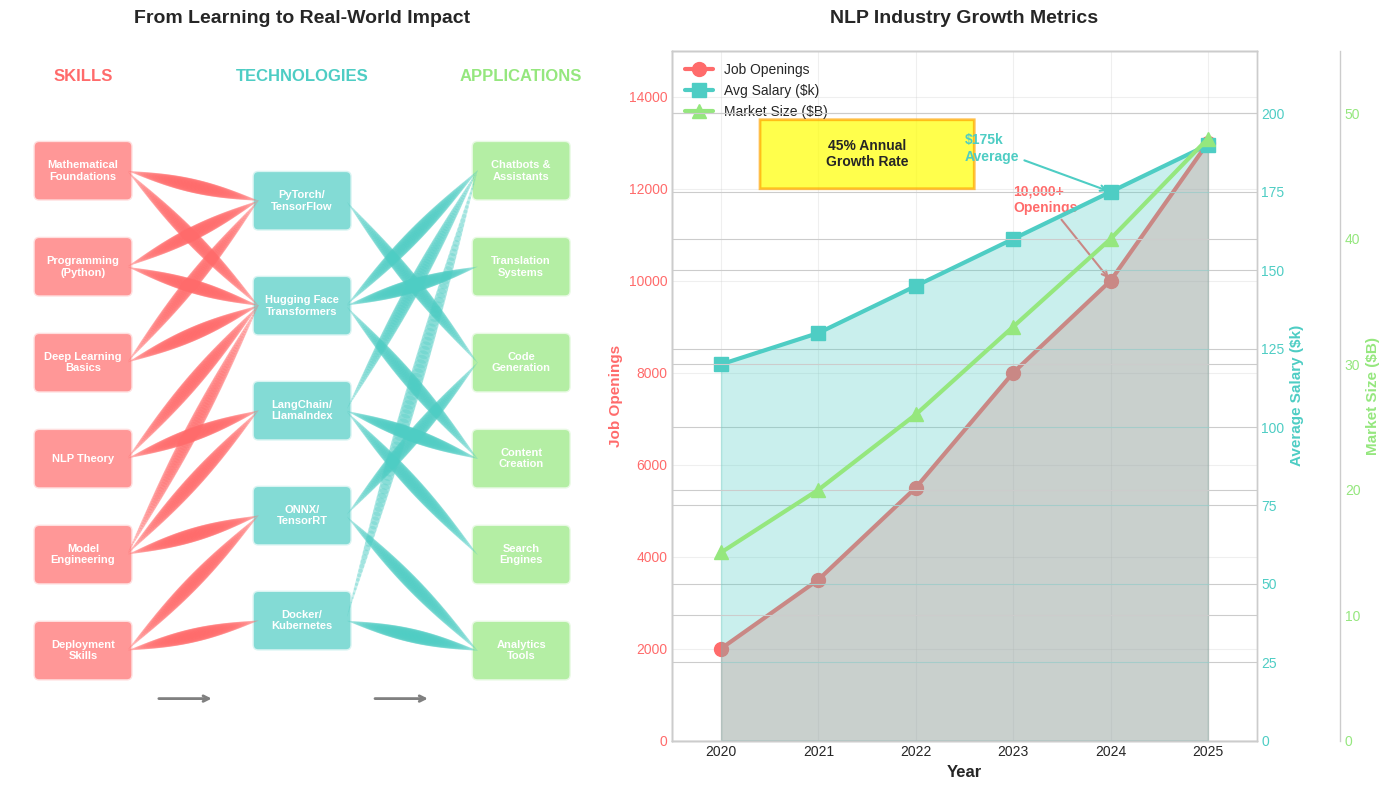

The script that saved this image: (Note: this script raises an exception after producing the figure.)
"""
Generate skills and applications Sankey diagram visualization
"""
import matplotlib.pyplot as plt
import matplotlib.patches as mpatches
from matplotlib.patches import FancyBboxPatch, Polygon, Rectangle
from matplotlib.patches import PathPatch
from matplotlib.path import Path
import numpy as np
import seaborn as sns

# Set style
plt.style.use('seaborn-v0_8-whitegrid')
sns.set_palette("husl")

def create_skills_applications():
    fig, (ax1, ax2) = plt.subplots(1, 2, figsize=(14, 8))
    
    # Left plot: Skills to Technologies to Applications flow
    create_sankey_diagram(ax1)
    
    # Right plot: Industry demand and growth
    create_industry_metrics(ax2)
    
    plt.tight_layout()
    plt.savefig('../figures/skills_applications.pdf', dpi=300, bbox_inches='tight',
                facecolor='white', edgecolor='none')
    plt.close()

def create_sankey_diagram(ax):
    """Create a Sankey-style flow diagram"""
    
    # Define categories
    skills = [
        'Mathematical\nFoundations',
        'Programming\n(Python)',
        'Deep Learning\nBasics',
        'NLP Theory',
        'Model\nEngineering',
        'Deployment\nSkills'
    ]
    
    technologies = [
        'PyTorch/\nTensorFlow',
        'Hugging Face\nTransformers',
        'LangChain/\nLlamaIndex',
        'ONNX/\nTensorRT',
        'Docker/\nKubernetes'
    ]
    
    applications = [
        'Chatbots &\nAssistants',
        'Translation\nSystems',
        'Code\nGeneration',
        'Content\nCreation',
        'Search\nEngines',
        'Analytics\nTools'
    ]
    
    # Positions
    y_skills = np.linspace(0.9, 0.1, len(skills))
    y_tech = np.linspace(0.85, 0.15, len(technologies))
    y_apps = np.linspace(0.9, 0.1, len(applications))
    
    # Draw boxes for each category
    box_width = 0.15
    colors = ['#FF6B6B', '#4ECDC4', '#95E77E']
    
    # Skills boxes
    for i, (skill, y) in enumerate(zip(skills, y_skills)):
        rect = FancyBboxPatch((0.05, y - 0.04), box_width, 0.08,
                              boxstyle="round,pad=0.01",
                              facecolor=colors[0], alpha=0.7,
                              edgecolor='white', linewidth=2)
        ax.add_patch(rect)
        ax.text(0.05 + box_width/2, y, skill, fontsize=8, 
               ha='center', va='center', fontweight='bold', color='white')
    
    # Technologies boxes
    for i, (tech, y) in enumerate(zip(technologies, y_tech)):
        rect = FancyBboxPatch((0.425, y - 0.04), box_width, 0.08,
                              boxstyle="round,pad=0.01",
                              facecolor=colors[1], alpha=0.7,
                              edgecolor='white', linewidth=2)
        ax.add_patch(rect)
        ax.text(0.425 + box_width/2, y, tech, fontsize=8,
               ha='center', va='center', fontweight='bold', color='white')
    
    # Applications boxes
    for i, (app, y) in enumerate(zip(applications, y_apps)):
        rect = FancyBboxPatch((0.8, y - 0.04), box_width, 0.08,
                              boxstyle="round,pad=0.01",
                              facecolor=colors[2], alpha=0.7,
                              edgecolor='white', linewidth=2)
        ax.add_patch(rect)
        ax.text(0.8 + box_width/2, y, app, fontsize=8,
               ha='center', va='center', fontweight='bold', color='white')
    
    # Draw flowing connections
    # Skills to Technologies connections
    connections_st = [
        (0, 0), (0, 1), (1, 0), (1, 1), (2, 0), (2, 1),
        (3, 1), (3, 2), (4, 1), (4, 2), (4, 3), (5, 3), (5, 4)
    ]
    
    for skill_idx, tech_idx in connections_st:
        draw_flow(ax, 0.05 + box_width, y_skills[skill_idx],
                 0.425, y_tech[tech_idx], 
                 alpha=0.3, color=colors[0])
    
    # Technologies to Applications connections
    connections_ta = [
        (0, 2), (1, 0), (1, 1), (1, 3), (2, 0), (2, 3),
        (2, 4), (3, 2), (3, 5), (4, 0), (4, 5)
    ]
    
    for tech_idx, app_idx in connections_ta:
        draw_flow(ax, 0.425 + box_width, y_tech[tech_idx],
                 0.8, y_apps[app_idx],
                 alpha=0.3, color=colors[1])
    
    # Add category headers
    ax.text(0.125, 1.05, 'SKILLS', fontsize=12, fontweight='bold',
           ha='center', color=colors[0])
    ax.text(0.5, 1.05, 'TECHNOLOGIES', fontsize=12, fontweight='bold',
           ha='center', color=colors[1])
    ax.text(0.875, 1.05, 'APPLICATIONS', fontsize=12, fontweight='bold',
           ha='center', color=colors[2])
    
    # Add flow direction indicators
    arrow_y = 0.02
    ax.annotate('', xy=(0.35, arrow_y), xytext=(0.25, arrow_y),
               arrowprops=dict(arrowstyle='->', lw=2, color='gray'))
    ax.annotate('', xy=(0.72, arrow_y), xytext=(0.62, arrow_y),
               arrowprops=dict(arrowstyle='->', lw=2, color='gray'))
    
    ax.set_xlim(0, 1)
    ax.set_ylim(-0.05, 1.1)
    ax.set_title('From Learning to Real-World Impact', fontsize=14, fontweight='bold', pad=20)
    ax.axis('off')

def draw_flow(ax, x1, y1, x2, y2, alpha=0.3, color='blue'):
    """Draw a flowing connection between two points"""
    # Create bezier curve
    mid_x = (x1 + x2) / 2
    mid_y = (y1 + y2) / 2
    
    t = np.linspace(0, 1, 100)
    bezier_x = (1-t)**2 * x1 + 2*(1-t)*t * mid_x + t**2 * x2
    bezier_y = (1-t)**2 * y1 + 2*(1-t)*t * mid_y + t**2 * y2
    
    # Variable width along the curve
    widths = 0.02 * np.sin(np.pi * t)
    
    for i in range(len(t)-1):
        ax.plot(bezier_x[i:i+2], bezier_y[i:i+2], 
               color=color, alpha=alpha, 
               linewidth=widths[i]*500)

def create_industry_metrics(ax):
    """Create industry demand and market metrics visualization"""
    
    # Job demand data
    years = np.array([2020, 2021, 2022, 2023, 2024, 2025])
    jobs = np.array([2000, 3500, 5500, 8000, 10000, 13000])
    salaries = np.array([120, 130, 145, 160, 175, 190])  # in thousands
    
    # Market size data
    market_size = np.array([15, 20, 26, 33, 40, 48])  # in billions
    
    # Create twin axes
    ax2 = ax.twinx()
    ax3 = ax.twinx()
    ax3.spines['right'].set_position(('outward', 60))
    
    # Plot job openings
    line1 = ax.plot(years, jobs, 'o-', color='#FF6B6B', linewidth=3, 
                   markersize=10, label='Job Openings')
    ax.fill_between(years, 0, jobs, alpha=0.3, color='#FF6B6B')
    
    # Plot average salaries
    line2 = ax2.plot(years, salaries, 's-', color='#4ECDC4', linewidth=3,
                    markersize=10, label='Avg Salary ($k)')
    ax2.fill_between(years, 0, salaries, alpha=0.3, color='#4ECDC4')
    
    # Plot market size
    line3 = ax3.plot(years, market_size, '^-', color='#95E77E', linewidth=3,
                    markersize=10, label='Market Size ($B)')
    
    # Formatting
    ax.set_xlabel('Year', fontsize=12, fontweight='bold')
    ax.set_ylabel('Job Openings', fontsize=11, fontweight='bold', color='#FF6B6B')
    ax2.set_ylabel('Average Salary ($k)', fontsize=11, fontweight='bold', color='#4ECDC4')
    ax3.set_ylabel('Market Size ($B)', fontsize=11, fontweight='bold', color='#95E77E')
    
    ax.tick_params(axis='y', labelcolor='#FF6B6B')
    ax2.tick_params(axis='y', labelcolor='#4ECDC4')
    ax3.tick_params(axis='y', labelcolor='#95E77E')
    
    ax.set_title('NLP Industry Growth Metrics', fontsize=14, fontweight='bold', pad=20)
    
    # Add annotations for key points
    ax.annotate('10,000+\nOpenings', xy=(2024, 10000), xytext=(2023, 11500),
               fontsize=10, fontweight='bold', color='#FF6B6B',
               arrowprops=dict(arrowstyle='->', color='#FF6B6B', lw=1.5))
    
    ax2.annotate('$175k\nAverage', xy=(2024, 175), xytext=(2022.5, 185),
                fontsize=10, fontweight='bold', color='#4ECDC4',
                arrowprops=dict(arrowstyle='->', color='#4ECDC4', lw=1.5))
    
    # Add growth rate box
    growth_box = FancyBboxPatch((2020.5, 12000), 2, 1500,
                               boxstyle="round,pad=0.1",
                               facecolor='yellow', alpha=0.7,
                               edgecolor='orange', linewidth=2)
    ax.add_patch(growth_box)
    ax.text(2021.5, 12750, '45% Annual\nGrowth Rate', fontsize=10,
           fontweight='bold', ha='center', va='center')
    
    # Combine legends
    lines = line1 + line2 + line3
    labels = [l.get_label() for l in lines]
    ax.legend(lines, labels, loc='upper left', fontsize=10)
    
    ax.set_xlim(2019.5, 2025.5)
    ax.set_ylim(0, 15000)
    ax2.set_ylim(0, 220)
    ax3.set_ylim(0, 55)
    ax.grid(True, alpha=0.3)

if __name__ == '__main__':
    create_skills_applications()
    print("Skills and applications visualization generated successfully!")